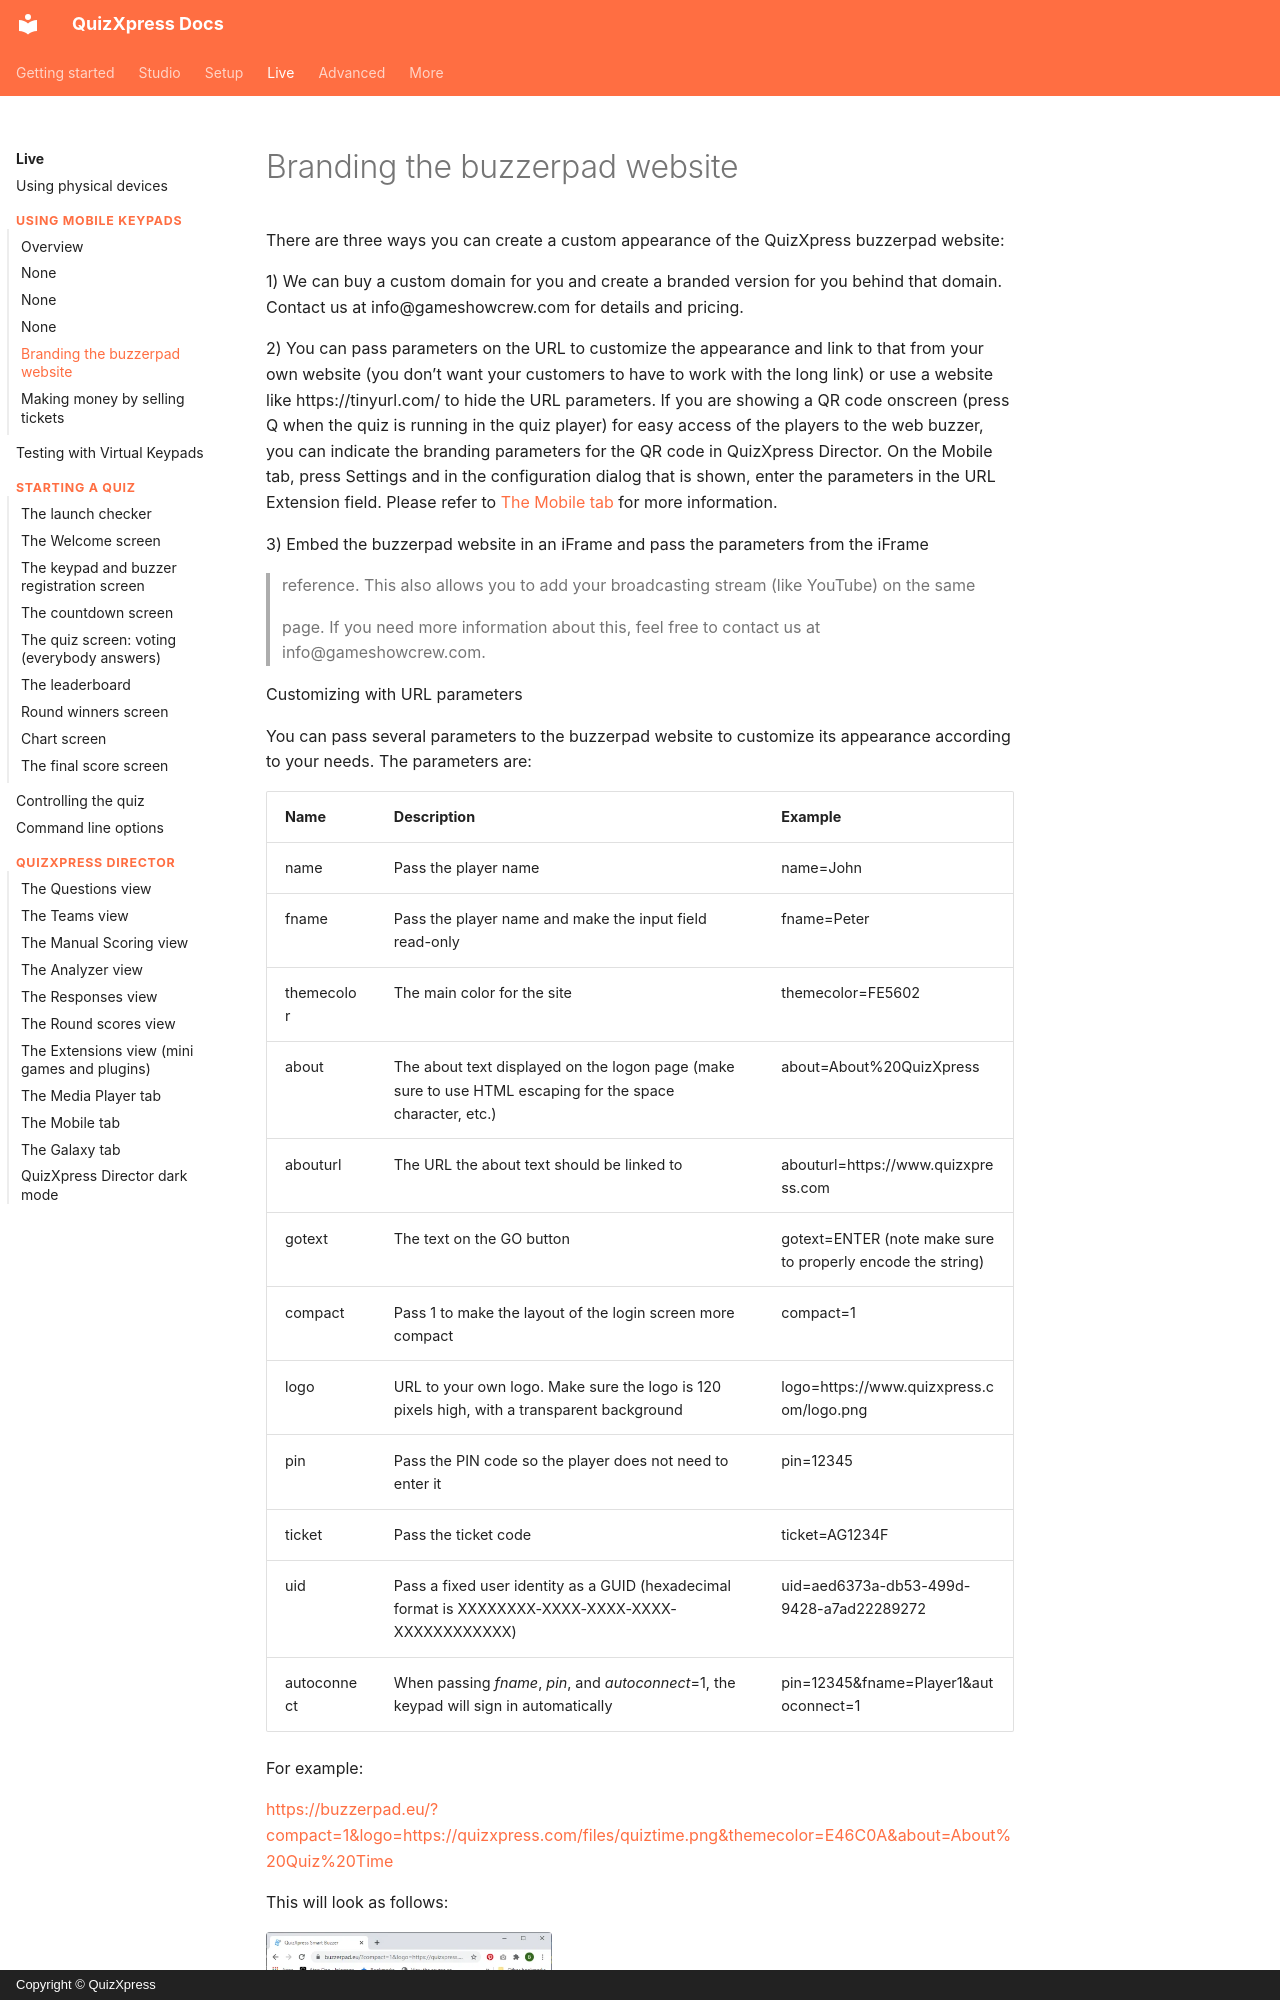

repository: gameshowcrew/quizxpress-docs · page: live/using-mobile-keypads/branding-the-buzzerpad-website/index.html · generator: mkdocs · copyright: Copyright © QuizXpress

# Branding the buzzerpad website

There are three ways you can create a custom appearance of the QuizXpress buzzerpad website:

1)  We can buy a custom domain for you and create a branded version for you behind that domain. Contact us at info@gameshowcrew.com for details and pricing.

2)  You can pass parameters on the URL to customize the appearance and link to that from your own website (you don’t want your customers to have to work with the long link) or use a website like https://tinyurl.com/ to hide the URL parameters. If you are showing a QR code onscreen (press Q when the quiz is running in the quiz player) for easy access of the players to the web buzzer, you can indicate the branding parameters for the QR code in QuizXpress Director. On the Mobile tab, press Settings and in the configuration dialog that is shown, enter the parameters in the URL Extension field. Please refer to [The Mobile tab](../quizxpress-director/the-mobile-tab.md#settings) for more information.

3)  Embed the buzzerpad website in an iFrame and pass the parameters from the iFrame

> reference. This also allows you to add your broadcasting stream (like YouTube) on the same
>
> page. If you need more information about this, feel free to contact us at info@gameshowcrew.com.

Customizing with URL parameters

You can pass several parameters to the buzzerpad website to customize its appearance according to your needs. The parameters are:
